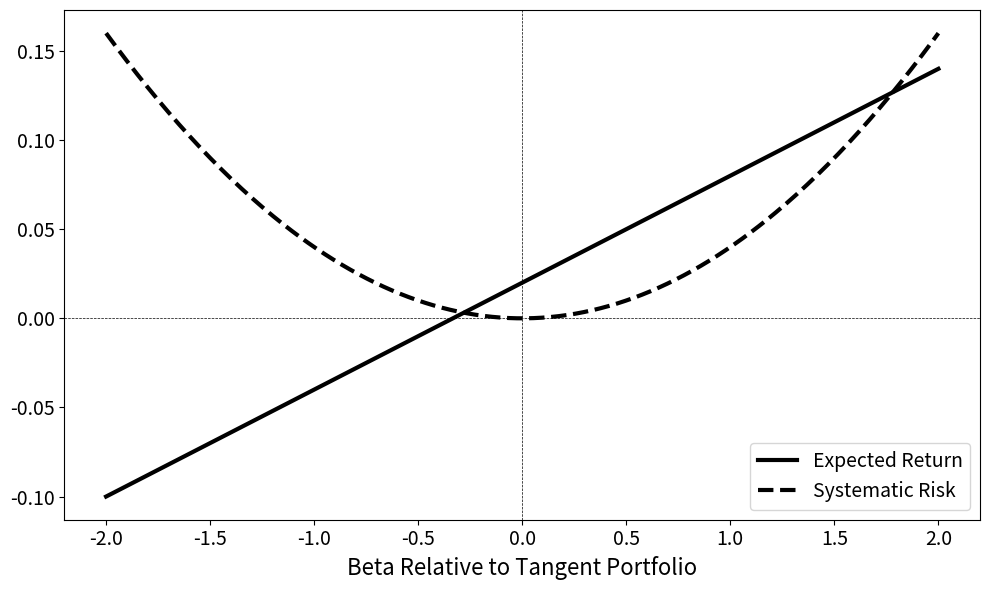

This figure's Python source: (Note: this script raises an exception after producing the figure.)
import matplotlib.pyplot as plt
import numpy as np

# Range of beta values
beta = np.linspace(-2, 2, 400)

# CAPM expected return: rf + beta * (rm - rf)
rf = 0.02  # risk-free rate
rm = 0.08  # market return
expected_return = rf + (rm - rf) * beta


# Systematic risk is the absolute value of beta
vm = 0.04  # variance of the market
systematic_risk = (beta**2) * vm

# Plotting
plt.figure(figsize=(10, 6))
plt.plot(beta, expected_return, label="Expected Return", color="black", linewidth=3)
plt.plot(beta, systematic_risk, label="Systematic Risk", color="black", linestyle="--", linewidth=3)

# Highlight an example with negative beta
# highlight_beta = -1.5
# highlight_return = rf + (rm - rf) * highlight_beta
# highlight_risk = abs(highlight_beta)
# plt.scatter([highlight_beta], [highlight_return], color="blue", zorder=5)
# plt.scatter([highlight_beta], [highlight_risk], color="red", zorder=5)
# plt.text(highlight_beta, highlight_return - 0.05, "Low Expected Return", color="blue", ha="center")
# plt.text(highlight_beta, highlight_risk + 0.05, "High Systematic Risk", color="red", ha="center")

# Axes and labels
plt.xticks(fontsize=14)
plt.yticks(fontsize=14)
plt.axhline(0, color="black", linewidth=0.5, linestyle="--")
plt.axvline(0, color="black", linewidth=0.5, linestyle="--")
# plt.title("Influence of Beta on Expected Return and Systematic Risk")
plt.xlabel("Beta Relative to Tangent Portfolio", fontsize=16)
# plt.ylabel("Value",fontsize=16)
plt.legend(fontsize=14)
# plt.grid(True)
plt.tight_layout()
plt.savefig("plots/CH9_sysrisk.png", dpi=300)
plt.show()
